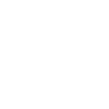
t = 0.00 s
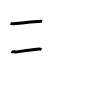
t = 2.00 s
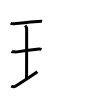
t = 4.00 s
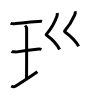
t = 6.00 s
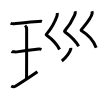
t = 8.00 s
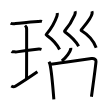
t = 10.00 s

The animated SVG that drew these frames (rendered in a browser with its animation timeline set to each time). Animation: 13 SMIL elements (animate=13); frames cover the first 10.00 s.

<svg width="109px" height="109px" viewBox="0 0 px 109px" xmlns="http://www.w3.org/2000/svg" xmlns:xlink="http://www.w3.org/1999/xlink" xml:space="preserve" version="1.1"  baseProfile="full">
<path d="M10.6,23.25c0.67,0.37,4.31,0.45,4.99,0.34c3.16-0.5,14.98-1.59,22.56-2.14c1.03-0.07,2.95-0.26,3.8,0.04" style="fill:none;stroke:black;stroke-width:3;opacity:0">
  <animate attributeType="CSS" attributeName="opacity" from="0" to="1" begin="0s" dur="1s" repeatCount="0" fill="freeze" />
</path>
<path d="M11.52,51.5c0.59,0.4,4.75,0.46,5.36,0.37c3.47-0.53,15.28-2.12,20.08-2.69c0.74-0.09,3.44-0.16,4.54,0.19" style="fill:none;stroke:black;stroke-width:3;opacity:0">
  <animate attributeType="CSS" attributeName="opacity" from="0" to="1" begin="1s" dur="1s" repeatCount="0" fill="freeze" />
</path>
<path d="M11.25,86.01c1.25,0.74,3.27,0.73,4.12,0.21c5.45-3.32,13.73-8.74,22.04-14.47" style="fill:none;stroke:black;stroke-width:3;opacity:0">
  <animate attributeType="CSS" attributeName="opacity" from="0" to="1" begin="2s" dur="1s" repeatCount="0" fill="freeze" />
</path>
<path d="M25.05,25.52c0.93,0.88,1.58,2.78,1.58,3.48c0,5.95,0.05,46.12-0.13,50.07" style="fill:none;stroke:black;stroke-width:3;opacity:0">
  <animate attributeType="CSS" attributeName="opacity" from="0" to="1" begin="3s" dur="1s" repeatCount="0" fill="freeze" />
</path>
<path d="M57.26,13.03c0.14,1.24,0.02,2.13-0.34,3.14c-2.37,6.75-4.27,10.55-10.23,17.69c-0.97,1.16-0.45,0.98,0,1.31c6.44,4.69,9.81,7.83,12.88,14.33" style="fill:none;stroke:black;stroke-width:3;opacity:0">
  <animate attributeType="CSS" attributeName="opacity" from="0" to="1" begin="4s" dur="1s" repeatCount="0" fill="freeze" />
</path>
<path d="M75.1,11.37c0.4,1.13-0.02,2.7-0.36,3.45c-1.74,3.93-4.99,10.18-9.91,16c-0.48,0.56-0.23,0.78,0.21,1.1c5.21,3.83,9.96,7.83,13.6,14.24" style="fill:none;stroke:black;stroke-width:3;opacity:0">
  <animate attributeType="CSS" attributeName="opacity" from="0" to="1" begin="5s" dur="1s" repeatCount="0" fill="freeze" />
</path>
<path d="M91.92,11.21c0.33,0.79,0.29,1.67,0.15,2.45c-0.82,4.34-5.32,9.34-10.7,16c-0.46,0.57-0.26,0.82,0.21,1.1C89,35.25,94,41.75,96.18,47.66" style="fill:none;stroke:black;stroke-width:3;opacity:0">
  <animate attributeType="CSS" attributeName="opacity" from="0" to="1" begin="6s" dur="1s" repeatCount="0" fill="freeze" />
</path>
<path d="M70.78,47.89c0.03,0.31,0.05,0.79-0.05,1.24c-0.61,2.61-4.12,8.33-8.92,11.84" style="fill:none;stroke:black;stroke-width:3;opacity:0">
  <animate attributeType="CSS" attributeName="opacity" from="0" to="1" begin="7s" dur="1s" repeatCount="0" fill="freeze" />
</path>
<path d="M48.99,61.79c0.32,0.61,0.88,2.1,1.06,2.87c1.47,6.36,2.89,22.95,3.8,34.81" style="fill:none;stroke:black;stroke-width:3;opacity:0">
  <animate attributeType="CSS" attributeName="opacity" from="0" to="1" begin="8s" dur="1s" repeatCount="0" fill="freeze" />
</path>
<path d="M49.97,64.23c11.36-1.6,33.01-4.32,41.49-5.66c3.11-0.5,4.71,1.25,4.55,3c-0.59,6.41-3.13,24.4-4.55,35.11" style="fill:none;stroke:black;stroke-width:3;opacity:0">
  <animate attributeType="CSS" attributeName="opacity" from="0" to="1" begin="9s" dur="1s" repeatCount="0" fill="freeze" />
</path>
<path d="M81.06,64.79c0.06,0.6,0.12,1.55-0.12,2.41c-1.43,5.08-9.63,16.24-20.86,23.06" style="fill:none;stroke:black;stroke-width:3;opacity:0">
  <animate attributeType="CSS" attributeName="opacity" from="0" to="1" begin="10s" dur="1s" repeatCount="0" fill="freeze" />
</path>
<path d="M61.04,71.36c8.25,3,21.3,12.33,23.36,17" style="fill:none;stroke:black;stroke-width:3;opacity:0">
  <animate attributeType="CSS" attributeName="opacity" from="0" to="1" begin="11s" dur="1s" repeatCount="0" fill="freeze" />
</path>
<path d="M53.89,97.73c8.18-0.68,24.62-2.19,37.56-2.53" style="fill:none;stroke:black;stroke-width:3;opacity:0">
  <animate attributeType="CSS" attributeName="opacity" from="0" to="1" begin="12s" dur="1s" repeatCount="0" fill="freeze" />
</path>
</svg>
